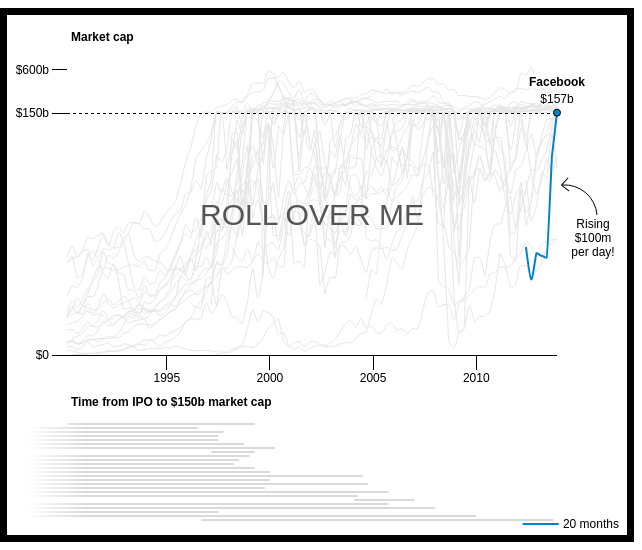
D3 v3 page, settled after 360 driven frames (6 s of simulated time); the page loaded 2 data file(s).




//* OG mike bostock multi-series line chart here, don't trust us for anything: 
//* http://bl.ocks.org/mbostock/3884955

var firstRun = true;

var months,
    monthFormat = d3.time.format("%Y-%m");

var margin = {top: 50, right: 70, bottom: 180, left: 60},
    width = 620 - margin.left - margin.right,
    height = 520 - margin.top - margin.bottom;

var x = d3.time.scale()
    .range([0, width]);

var y = d3.scale.linear()
    .range([height, height/6, 0]);

var color = d3.scale.category20();

var voronoi = d3.geom.voronoi()
    .x(function(d) { return x(d.date); })
    .y(function(d) { return y(d.value); })
//    .clipExtent([[-margin.left, -margin.top], [width + margin.right, height + margin.bottom]]);
    .clipExtent([[0,0], [width, height]]);

var line = d3.svg.line()
    .interpolate("monotone")
    .x(function(d) { return x(d.date); })
    .y(function(d) { return y(d.value); })
    .defined(function(d) { return d.value > 0; });

var svg = d3.select("#svg-canvas")
    .attr("width", width + margin.left + margin.right)
    .attr("height", height + margin.top + margin.bottom)
    .append("g")
    .attr("transform", "translate(" + margin.left + "," + margin.top + ")");

d3.tsv("market_cap.tsv", type, function(error, companies) {
  x.domain(d3.extent(months));
  y.domain([0, 150000000000, d3.max(companies, function(c) { return d3.max(c.values, function(d) { return d.value; }); })]).nice();

  svg.append("linearGradient")
      .attr("id", "temperature-gradient")
      .attr("gradientUnits", "userSpaceOnUse")
      .attr("x1", -40).attr("y1", y(0))
      .attr("x2", 20).attr("y2", y(0))
      .selectAll("stop")
      .data([
        {offset: "0%", color: "#ffffff"},
        {offset: "100%", color: "#666666"}
      ])
    .enter().append("stop")
      .attr("offset", function(d) { return d.offset; })
      .attr("stop-color", function(d) { return d.color; });


  svg.append("g")
      .attr("class", "axis axis--x")
      .attr("transform", "translate(0," + height + ")")
      .call(d3.svg.axis()
        .ticks(4)
        .innerTickSize(15)
        .outerTickSize(0)
        .scale(x)
        .orient("bottom"));

  svg.append("g")
      .attr("class", "axis axis--y")
      .call(d3.svg.axis()
      .innerTickSize(15)
		  .scale(y)
		  .orient("left")
    			  .tickFormat(function(d) { return "$" + d/1000000000 + (d>0 ? "b": "")})
    			  .tickValues([0,150000000000,600000000000]))
            .append("text")
            .attr("x", 4)
            .attr("dy", "-2em")
            .style("font-weight", "bold")
            .text("Market cap");

  
  svg.append("g")
      .attr("class", "companies")
      .selectAll("path")
      .data(companies)
      .enter().append("path")
      .attr("d", function(d) { d.line = this; return line(d.values); })
	   .style("stroke", function(d) { if (d.name == "Facebook") {return "rgb(000,131,202)"} })
     .style("stroke-width", function(d) { if (d.name == "Facebook") {return "2px"} });;


  svg.append("line")
        .attr(
        {
            "class":"horizontalGrid",
            "x1" : 0,
            "x2" : width,
            "y1" : y(150000000000),
            "y2" : y(150000000000),
            "fill" : "none",
            "shape-rendering" : "crispEdges",
            "stroke" : "black",
            "stroke-width" : "1px",
            "stroke-dasharray": ("3, 3")
        });

 var annotationArrow = drawArrow (svg, [width + 40, 150], [width + 5, 120], 90, false);

  var focus = svg.append("g")
      .attr("transform", "translate(-100,-100)")
      .attr("class", "focus");

      focus.append("circle")
          .attr("r", 3.5);

      focus.append("text")
          .attr("y", -27)
          .attr("class", "company_name");

       focus.append("text")
          .attr("y", -10)
          .attr("class", "madbills");

  var facebookLabel = svg.append("g")
      .attr("transform", "translate(100,100)")
      .attr("class", "focus");

      facebookLabel.append("circle")
          .attr("r", 3.5)
          .attr("class", "facebook-label");

      facebookLabel.append("text")
          .attr("y", -27)
          .attr("class", "company_name");

       facebookLabel.append("text")
          .attr("y", -10)
          .attr("class", "madbills");

	var rollme = svg.append("text")
		.classed("rollme", true)
		.text("ROLL OVER ME")
		.attr("x", width/2)
		.attr("y", height/2)
		.attr("dy", "0.5em");

  var voronoiGroup = svg.append("g")
      .attr("class", "voronoi");

  voronoiGroup.selectAll("path")
      .data(voronoi(d3.nest()
          .key(function(d) { if (d.value > 0) {return x(d.date) + "," + y(d.value)}  else    { return null } })
          .rollup(function(v) { return v[0]; })
          .entries(d3.merge(companies.map(function(d) { return d.values; })))
          .map(function(d) { return d.values; })))
          .enter().append("path")
         .attr("d", function(d) { return "M" + d.join("L") + "Z"; })
        .datum(function(d) { return d.point; })
        .on("mouseover", mouseover)
        .on("mouseout", mouseout);

  d3.select("#show-voronoi")
      .property("disabled", false)
      .on("change", function() { voronoiGroup.classed("voronoi--show", this.checked); });


	//trying to do bars...
	var y2 = d3.scale.ordinal()
		.rangeRoundBands([0,width/4], .1);
	d3.tsv("days_to_threshold.tsv", typeTimespan, function(error, timespan) {
		y2.domain(timespan.map(function(d) { return d.name; }));
		
		
		var timespanContainer = svg.append("g")
		  .attr("class", "timespan")
		  .attr("transform","translate(0,"+(height+60)+")");
		
		var bar = timespanContainer.selectAll("line")
			.data(timespan).enter()
				.append("g")
					.attr("class", function(d) { return d.slug; },true);
					
		bar.append("line")
			.attr("x1", function(d) { return x(d.ipo); })
			.attr("x2", function(d) { return x(d.threshold); })
			.attr("y1", function(d) { return y2(d.name); })
			.attr("y2", function(d) { return y2(d.name); })
			.style("stroke-width", function(d) {
				if(d.name=="Facebook") {
					return 2;
				} else {
					return 0.5;
				}
			})
			.style("stroke", function(d) { 
				if(d.name=="Facebook") { 
					return "rgb(000,131,202)";
				} else {
					return "url(#temperature-gradient)";
				} 
			});
					
		bar.append("text")
			.attr("x", function(d) { return x(d.threshold); })
			.attr("y", function(d) { return y2(d.name); })
			.attr("dy", "0.35em")
			.attr("dx", "0.35em")
			.style("opacity",0)
			.style("opacity", function(d) {
				if(d.name=="Facebook") {
					return 1;
				} else {
					return 0;
				}
			})
			.text(function(d) { 
				if(d.months < 36) {
					return Math.round(d.months)+" months";
				} else {
					return Math.round(d.months/12)+" years";
				}
			});
					
		timespanContainer.append("text")
			.attr("x", 4)
			.attr("y", 15)
			.attr("dy", "-2em")
		    .style("font-weight", "bold")
			.text("Time from IPO to $150b market cap");
	});


  function mouseover(d) {
  
	if(firstRun) {
  		rollme.remove();
  		firstRun = false;
  	}
  
    d3.select(d.city.line).classed("company-hover", true);
    d3.select("."+d.city.slug).classed("timespan-hover", true);
    d.city.line.parentNode.appendChild(d.city.line);
    focus.attr("transform", "translate(" + x(d.date) + "," + y(d.value) + ")");
    focus.select(".company_name").text(d.city.name);
    focus.select(".madbills").text(" $" + Math.round(d.value/1000000000) + "b");
  }

  function mouseout(d) {
    d3.select(d.city.line).classed("company-hover", false);
    d3.select("."+d.city.slug).classed("timespan-hover", false);
    focus.attr("transform", "translate(-100,-100)");
  }
  
  
  
	function facebookLabeler(d) {
		facebookLabel.attr("transform", "translate(" + x(d.date) + "," + y(d.value) + ")");
		facebookLabel.select(".company_name").text(d.city.name);
		facebookLabel.select(".madbills").text(" $" + Math.round(d.value/1000000000) + "b");
	}
	companies.forEach(function(entry) {
		if(entry.name == "Facebook") {
			var lastDatum = entry.values.length - 1;
			facebookLabeler(entry.values[lastDatum]);
		}
	});  
  
});

function type(d, i) {
  if (!i) months = Object.keys(d).map(monthFormat.parse).filter(Number);
  var city = {
    name: d.name,
    slug: d.name.replace(/ /,"-").replace("&","-").replace(".","-").replace(/ /,"-"),
    values: null
  };
  city.values = months.map(function(m) {
    return {
      city: city,
      date: m,
      value: d[monthFormat(m)] * 1
    };
  });
  return city;
}

function typeTimespan(d, i) {
  var city = {
    name: d.name,
    slug: d.name.replace(/ /,"-").replace("&","-").replace(".","-").replace(/ /,"-"),
    ipo: new Date(d.ipo.substring(0,4),d.ipo.substring(5,7)),
    threshold: new Date(d.threshold.substring(0,4),d.threshold.substring(5,7)),
    months: d.months
  };
  return city;
}


function drawArrow(parent, from, to, degrees, clockwise) {
  /* 
  PARAMETERS:
    parent:   the svg container or element to which to append the arrow
    from:     the pixel coordinates from which to draw the arrow as an array [x,y], e.g. [100,200]
    to:     works just like {from}
    degrees:  the angle which the arc of the arrow will subtend. 
          90 for a gentle arc, 180 for a bigger swoop.
          beyond 180, it gets gentler again, because of the way SVG computes arc.
          pass 0 or 360 for a straight arrow.
    clockwise:  boolean determining whether arrow will swoop clockwise (true) or counterclockwise (false)
  */
  
  /* 
  FIRST, compute radius of circle from desired degrees for arc to subtend.
    read up:  http://mathworld.wolfram.com/Chord.html
          http://www.wolframalpha.com/input/?i=angle+subtended
    n.b.: bizweek only uses circular arcs, but SVG allows for any ellipse, so r1 == r2 in SVG path below
        bizweek arrows typically subtend 90 or 180 degrees
  */
  
  // bound acceptable {degrees}, between 1 and 359
  degrees = Math.max(degrees, 1);
  degrees = Math.min(degrees, 359);
  
  // get the chord length ("height" {h}) between points, by pythagorus
  var h = Math.sqrt(Math.pow((to[0]-from[0]),2)+Math.pow((to[1]-from[1]),2));
  
  // get the distance at which chord of height h subtends {angle} degrees
  var radians = degrees * Math.PI/180;
  var d = h / ( 2 * Math.tan(radians/2) );
  
  // get the radius {r} of the circumscribed circle
  var r = Math.sqrt(Math.pow(d,2)+Math.pow((h/2),2));
  
  /*
  SECOND, compose the corresponding SVG arc.
    read up: http://www.w3.org/TR/SVG/paths.html#PathDataEllipticalArcCommands
    example: <path d = "M 200 50 a 90 90 0 0 1 100 0"/>
  */
  var path = "M " + from[0] + " " + from[1] + " a " + r + " " + r + " 0 0 "+(clockwise ? "1" : "0")+" " + (to[0]-from[0]) + " " + (to[1]-from[1]);
  
  // append path to given {parent} (with class .arrow)
  var arrow = parent.append("path")
    .attr("d", path)
    .attr("marker-end", "url(#arrowhead)")
    .attr("class", "arrow");
  
  // return a reference to the appended arrow
  return arrow;
}




### data: market_cap.tsv
name	1990-03	1990-06	1990-09	1990-12	1991-03	1991-06	1991-09	1991-12	1992-03	1992-06	1992-09	1992-12	1993-03	1993-06	1993-09	1993-12	1994-03	1994-06	1994-09	1994-12	1995-03	1995-06	1995-09
Cisco		279938752	344689504	396836000	741266240	849150464	1044508352	1254626944	2171826176	2173611520	3110744320	3550482176	5640905728	5211870720	6541060608	6244672512	8997843968	7794313216	5411636736	7836959744	9115525120	10779248640	14258768896
Apple	4961617408	5355143168	3345411072	4915502080	8089008128	4875834880	5800913920	6516950016	7330003968	5395662848	5390786560	6952619008	6208684032	4624546816	2903675136	3407478784	3928154880	3977629824	4027104768	4645737472	4268528384	5660963328	4578844160
General Electric	57424785408	61536727040	47822168064	50095259648	60615663616	64396353536	60119818240	66105331712	65000394752	66422525952	66828550144	73139183616	76093497344	81784569856	81775140864	89526648832	85519400960	79839109120	82277392384	87004315648	91469414400	94846820352	1.06E+11
Intel	8164337664	9224690688	6636932608	7561781760	9415029760	9423178752	8606874624	9686342656	11403544576	11436362752	13477971968	18836281344	24046024704	22721214464	28750356480	25916000256	27119500288	28323000320	24349300736	26380374016	30763556864	35146739712	49477300224
Microsoft	6217837568	8641123328	7163099648	8631175168	12299887616	11869690880	15583900672	19724625920	21282600960	19049730048	22057000960	23819624448	25992499200	24816001024	23347499008	22897500160	24238499840	29994125312	32608624640	35513626624	41536999424	53140500480	53395001344
ExxonMobil	57584246784	59703427072	61063069696	64428748800	72817639424	72298086400	74100826112	75606753280	67967852544	76817809408	79300812800	75917246464	82127249408	82127249408	81351000064	78401249280	78090747904	70450307072	71414996992	75451498496	82748252160	87716249600	89711230976
Wal-Mart	24131504128	28098914304	35535732736	30414571520	37695303680	46474883072	54694121472	53122473984	61903880192	60045959168	64221102080	69960040448	74881867776	61525536768	58311749632	60623491072	60917379072	58075000832	57478246400	53631373312	52543873024	54561943552	61131001856
Oracle	2916402176	2589975552	1530547584	1052793024	1235870976	1022227456	1539832448	1867292928	2779739904	2080967936	2456422656	3159967232	4680105984	5938018816	7566434304	9172166656	9426351104	9807863808	12214984704	11816929280	13584154624	15059155968	17438887936
Citigroup																							
IBM	60883271680	67309756416	60745760768	64567181312	65208242176	55568904192	59232985088	50820603904	47655534592	55898075136	46074494976	28786087936	28989696000	28195346432	24293558272	32848252928	31853256704	34360762368	40881848320	43196760064	47687032832	54597410816	52760768512
Pfizer		10007550976	11667673088	13333601280	17677041664	18350409728	21279776768	27690348544	22516367360	24491806720	24560637952	23572707328	19822827520	21276854272	21710270464	22143686656	16479989760	19836715008	21759031296	24273958912	27077705728	29213667328	33954719744
Merck	27232464896	33897822208	29573726208	34780815360	40798326784	44893462528	50296434688	64353751040	56786423808	56272515072	51201122304	49651142656	40345645056	40363536384	34929475584	43104018432	37370372096	37467357184	44926898176	47573405696	52784242688	60735008768	68985896960
AIG	15226703872	15783719936	13322953728	16308493312	20453955584	17885853696	17517885440	20885012480	18388832256	18741706752	22425677824	24548964352	27043141632	27296528384	31154980864	27871856640	26657110016	27413174272	28090187776	30952417280	32898084864	36038705152	40297820160
Johnson & Johnson	18901835776	19984351232	21066866688	23648395264	31933661184	27811844096	29477668864	37897629696	32047208448	29328613376	31217760256	32157629440	33097498624	26297724928	26114615296	28853772288	28222624768	27591477248	33275404288	35204796416	38258499584	43730210816	48014319616
Bank of America																							
Procter & Gamble	23437299712	30170865664	25259640832	30039992320	29340628992	26159636480	28713891840	31780347904	34677067776	31224524800	33546018816	36501303296	33978439680	35451207680	32411910144	38930829312	36584050688	36527075328	40855408640	42533056512	45528457216	49347506176	52868198400
JPMorgan Chase																							
AT&T																							
Chevron	23928750080	24877561856	26144198656	25476849664	27011598336	24666437632	25710299136	23922300928	21843200000	22842718208	25269628928	22599593984	27038900224	28562356224	31829942272	28380096512	27369887744	27289225216	27125762048	29084387328	31294945280	30238957568	31796408320
Berkshire Hathaway	7706850304	8251200000	6732750336	7649550336	9196650496	9626399744	10170749952	10371300352	10256700416	10571850752	10772400128	13500750848	14700749824	17756200960	19226275840	19214526464	18759649280	18965798912	22323099648	24010799104	26659051520	27975849984	35074199552
Google																							
Altria Group	36620038144	42984972288	41861046272	47931834368	63054020608	58820812800	66603110400	73818046464	69356322816	66487730176	76111855616	68853882880	56076222464	42291654656	40218750976	48788131840	44183625728	44699529216	52639932416	49039392768	55328825344	62573842432	69795143680
Coca-Cola	24950390784	29618714624	26371315712	31073122304	36180602880	36319907840	42901323776	53324562432	53960556544	52591747072	53144895488	54721044480	55628607488	55947255808	54884229120	58223202304	52594102272	52402352128	62616694784	65710546944	71529504768	80456130560	87297835008
Wells Fargo																							
Amazon.com																							
Facebook																							

### data: days_to_threshold.tsv
name	ipo	threshold	months
Cisco	1990-02	1999-03	108
General Electric	1892-01	1996-06	1248
Intel	1970-08	1997-09	324
Microsoft	1986-05	1997-06	132
ExxonMobil	1920-04	1997-06	924
Wal-Mart	1970-08	1998-09	336
Oracle	1986-02	2000-03	168
Citigroup	1997-02	1999-03	24
IBM	1915-09	1998-12	996
Pfizer	1944-04	1998-06	648
Merck	1946-01	1998-03	624
AIG	1984-02	1999-03	180
Johnson & Johnson	1942-10	1999-12	684
Bank of America	1979-05	2004-06	300
Procter & Gamble	1945-10	1999-12	648
JPMorgan Chase	1967-08	2004-09	444
AT&T	1983-08	1999-09	192
Chevron	1920-06	2005-09	1020
Berkshire Hathaway	1986-02	2004-03	216
Google	2004-01	2006-12	34
Altria Group	1923-07	2005-09	984
Apple	1980-11	2007-12	324
Coca-Cola	1950-04	1997-06	564
Wells Fargo	1961-10	2009-12	576
Amazon.com	1996-08	2013-09	204
Facebook	2012-03	2013-12	20